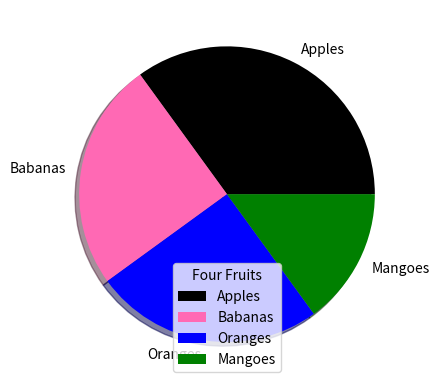

Recreate this plot in Python.
import matplotlib.pyplot as plt
import numpy as np

x =np.array([35,25,25,15])
mylabels = ["Apples", "Babanas", "Oranges", "Mangoes"]
#Exploding the Apples char 0.3 away from the center.
#explodes = [0.3,0,0,0]
colour = ["black", "hotpink", "b", "g"]
plt.pie(x, labels = mylabels, colors = colour, shadow = True)
plt.legend(title = "Four Fruits")
plt.show()